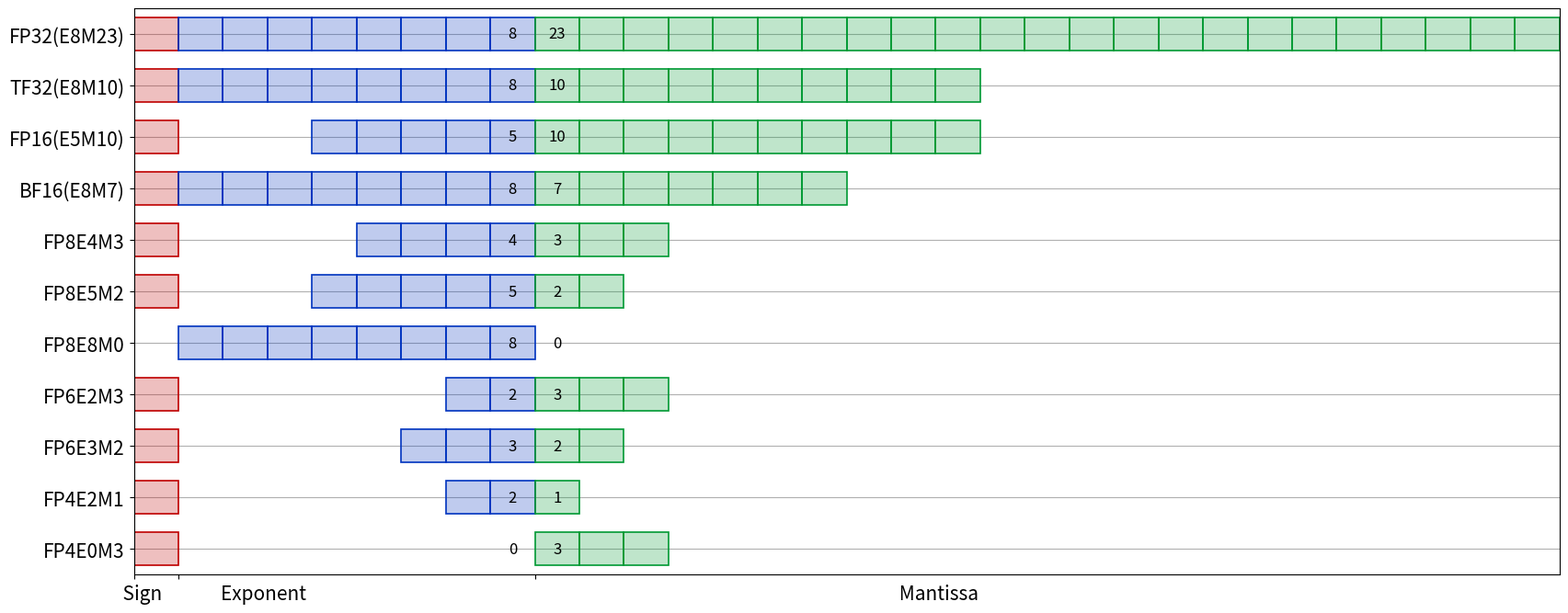

Write Python code to recreate this figure. (Note: this script raises an exception after producing the figure.)
# Copyright (c) 2024 NVIDIA CORPORATION & AFFILIATES.
# All rights reserved.
#
# SPDX-License-Identifier: Apache-2.0
#
# Licensed under the Apache License, Version 2.0 (the "License");
# you may not use this file except in compliance with the License.
# You may obtain a copy of the License at
#
#     http://www.apache.org/licenses/LICENSE-2.0
#
# Unless required by applicable law or agreed to in writing, software
# distributed under the License is distributed on an "AS IS" BASIS,
# WITHOUT WARRANTIES OR CONDITIONS OF ANY KIND, either express or implied.
# See the License for the specific language governing permissions and
# limitations under the License.

from collections import OrderedDict

from matplotlib import pyplot as plt

data_type_dict = OrderedDict([
    # ["FP256(E19M236)", [1, 11, 52]],
    # ["FP128(E15M112)", [1, 11, 52]],
    # ["FP64(E11M52)", [1, 11, 52]],
    ["FP32(E8M23)", [1, 8, 23]],
    ["TF32(E8M10)", [1, 8, 10]],
    ["FP16(E5M10)", [1, 5, 10]],
    ["BF16(E8M7)", [1, 8, 7]],
    ["FP8E4M3", [1, 4, 3]],
    ["FP8E5M2", [1, 5, 2]],
    ["FP8E8M0", [0, 8, 0]],
    ["FP6E2M3", [1, 2, 3]],
    ["FP6E3M2", [1, 3, 2]],
    ["FP4E2M1", [1, 2, 1]],
    ["FP4E0M3", [1, 0, 3]],
])

max_exponent_bit = max(dtype[1] for dtype in data_type_dict.values()) + 1
max_mantissa_bit = max(dtype[2] for dtype in data_type_dict.values())

color_box = [[0.75, 0, 0], [0, 0.2, 0.75], [0, 0.6, 0.2]]
transp = 0.25

def my_bar(position, s, e, m):
    height = 1.3
    linewidth = 1.2
    plt.barh(y=position, width=s, height=height, color=color_box[0] + [transp], left=0, linewidth=linewidth, edgecolor=color_box[0])
    for i in range(e):
        plt.barh(y=position, width=1, height=height, color=color_box[1] + [transp], left=max_exponent_bit - e + i, linewidth=linewidth, edgecolor=color_box[1])
    for i in range(m):
        plt.barh(y=position, width=1, height=height, color=color_box[2] + [transp], left=max_exponent_bit + i, linewidth=linewidth, edgecolor=color_box[2])
    plt.text(max_exponent_bit - 0.5, position, str(e), size=12, ha="center", va="center")
    plt.text(max_exponent_bit + 0.5, position, str(m), size=12, ha="center", va="center")

fig = plt.figure(figsize=(20, 8))
ax1 = plt.axes()
ax1.set_axisbelow(True)

for i, (key, value) in enumerate(data_type_dict.items()):
    my_bar(-1 - 2 * i, *value)

plt.ylim(-len(data_type_dict) * 2, 0)
plt.yticks(range(-1, -len(data_type_dict) * 2 - 1, -2), data_type_dict.keys(), color=[0, 0, 0], fontsize=15)
plt.xlim(0, max_exponent_bit + max_mantissa_bit)
plt.xticks([0, 1, max_exponent_bit], [" " * 4 + "Sign", " " * 40 + "Exponent", " " * 190 + "Mantissa"], fontsize=15)
plt.gca().grid(axis="y")

fig.savefig("output/DataType.png")
plt.close()
